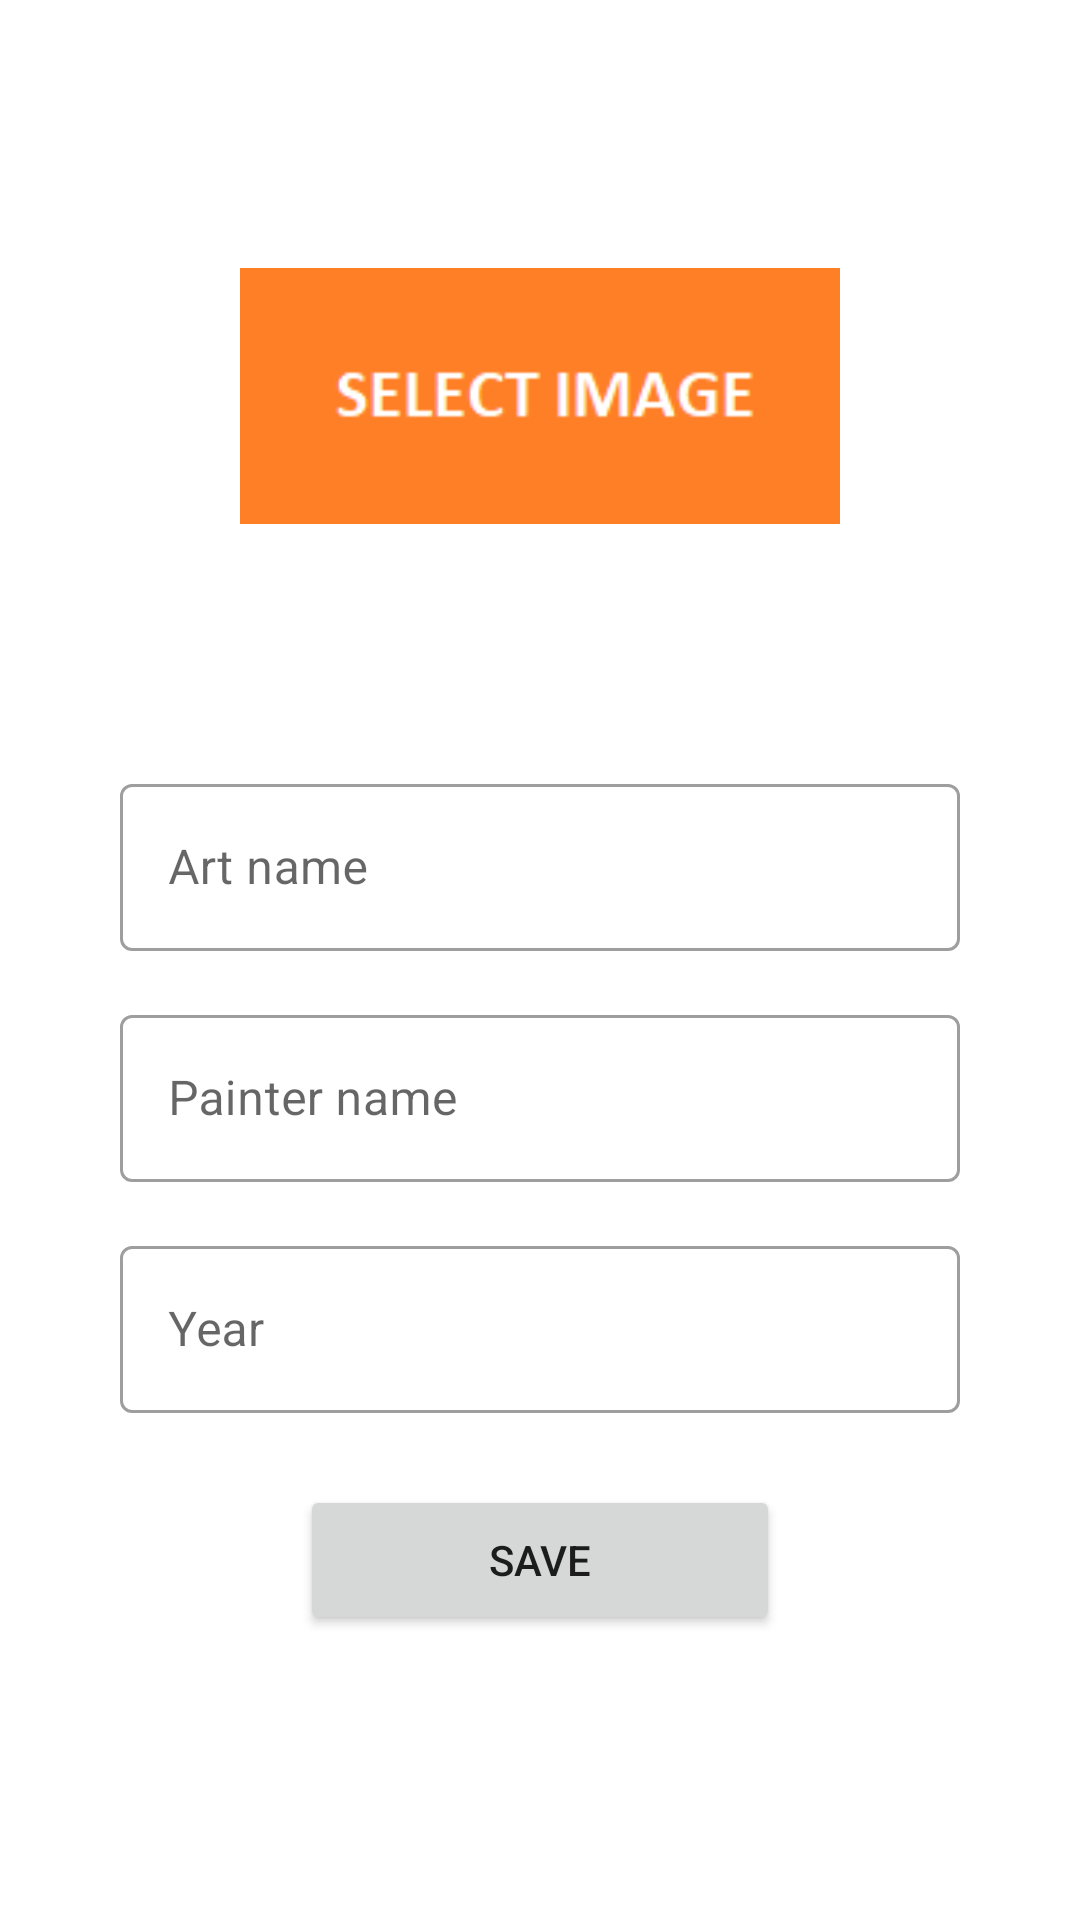

This screen was rendered from an Android layout file. Write that file and the resources it references.
<!-- AndroidManifest.xml: application theme Theme.RoomDbWithNavigation -->
<!-- res/layout/fragment_upload.xml -->
<?xml version="1.0" encoding="utf-8"?>
<androidx.constraintlayout.widget.ConstraintLayout xmlns:android="http://schemas.android.com/apk/res/android"
    xmlns:app="http://schemas.android.com/apk/res-auto"
    xmlns:tools="http://schemas.android.com/tools"
    android:layout_width="match_parent"
    android:layout_height="match_parent"
    tools:context=".ui.fragment.UploadFragment">

    <ImageView
        android:id="@+id/imageView2"
        android:layout_width="200dp"
        android:layout_height="200dp"
        android:layout_marginTop="32dp"
        android:src="@drawable/select_image"
        app:layout_constraintEnd_toEndOf="parent"
        app:layout_constraintHorizontal_bias="0.5"
        app:layout_constraintStart_toStartOf="parent"
        app:layout_constraintTop_toTopOf="parent" />

    <com.google.android.material.textfield.TextInputLayout
        android:id="@+id/art_name_text_area"
        style="@style/Widget.MaterialComponents.TextInputLayout.OutlinedBox"
        android:layout_width="0dp"
        android:layout_height="wrap_content"
        android:layout_marginStart="40dp"
        android:layout_marginTop="24dp"
        android:layout_marginEnd="40dp"
        app:layout_constraintEnd_toEndOf="parent"
        app:layout_constraintHorizontal_bias="0.5"
        app:layout_constraintStart_toStartOf="parent"
        app:layout_constraintTop_toBottomOf="@+id/imageView2">

        <com.google.android.material.textfield.TextInputEditText
            android:id="@+id/art_name_text"
            android:layout_width="match_parent"
            android:layout_height="wrap_content"
            android:hint="Art name" />
    </com.google.android.material.textfield.TextInputLayout>

    <com.google.android.material.textfield.TextInputLayout
        android:id="@+id/painter_name_text_area"
        style="@style/Widget.MaterialComponents.TextInputLayout.OutlinedBox"
        android:layout_width="0dp"
        android:layout_height="wrap_content"
        android:layout_marginStart="40dp"
        android:layout_marginTop="16dp"
        android:layout_marginEnd="40dp"
        app:layout_constraintEnd_toEndOf="parent"
        app:layout_constraintHorizontal_bias="0.5"
        app:layout_constraintStart_toStartOf="parent"
        app:layout_constraintTop_toBottomOf="@id/art_name_text_area">

        <com.google.android.material.textfield.TextInputEditText
            android:id="@+id/painter_name_text"
            android:layout_width="match_parent"
            android:layout_height="wrap_content"
            android:hint="Painter name" />
    </com.google.android.material.textfield.TextInputLayout>

    <com.google.android.material.textfield.TextInputLayout
        android:id="@+id/year_text_area"
        style="@style/Widget.MaterialComponents.TextInputLayout.OutlinedBox"
        android:layout_width="0dp"
        android:layout_height="wrap_content"
        android:layout_marginStart="40dp"
        android:layout_marginTop="16dp"
        android:layout_marginEnd="40dp"
        app:layout_constraintEnd_toEndOf="parent"
        app:layout_constraintHorizontal_bias="0.5"
        app:layout_constraintStart_toStartOf="parent"
        app:layout_constraintTop_toBottomOf="@id/painter_name_text_area">

        <com.google.android.material.textfield.TextInputEditText
            android:id="@+id/year_text"
            android:layout_width="match_parent"
            android:layout_height="wrap_content"
            android:hint="Year"
            android:inputType="number" />
    </com.google.android.material.textfield.TextInputLayout>

    <Button
        android:id="@+id/save_button"
        android:layout_width="0dp"
        android:layout_height="wrap_content"
        android:layout_marginStart="100dp"
        android:layout_marginTop="24dp"
        android:layout_marginEnd="100dp"
        android:minHeight="50dip"
        android:text="SAVE"
        app:layout_constraintEnd_toEndOf="parent"
        app:layout_constraintHorizontal_bias="0.5"
        app:layout_constraintStart_toStartOf="parent"
        app:layout_constraintTop_toBottomOf="@+id/year_text_area" />
</androidx.constraintlayout.widget.ConstraintLayout>
<!-- resources referenced by this layout -->
<resources>
  <!-- drawable select_image: png bitmap (drawable, 1102 bytes) -->
  <style name="Theme.RoomDbWithNavigation" parent="Theme.MaterialComponents.DayNight.DarkActionBar">
          
          <item name="colorPrimary">@color/purple_500</item>
          <item name="colorPrimaryVariant">@color/purple_700</item>
          <item name="colorOnPrimary">@color/white</item>
          
          <item name="colorSecondary">@color/teal_200</item>
          <item name="colorSecondaryVariant">@color/teal_700</item>
          <item name="colorOnSecondary">@color/black</item>
          
          <item name="android:statusBarColor" tools:targetApi="l">?attr/colorPrimaryVariant</item>
          
      </style>
  <!-- not gathered from this repository: default colours our renderer supplied (Android Studio template values) -->
  <color name="purple_500">#FF6200EE</color>
  <color name="purple_700">#FF3700B3</color>
  <color name="teal_200">#FF03DAC5</color>
  <color name="teal_700">#FF018786</color>
  <color name="black">#FF000000</color>
  <color name="white">#FFFFFFFF</color>
</resources>
